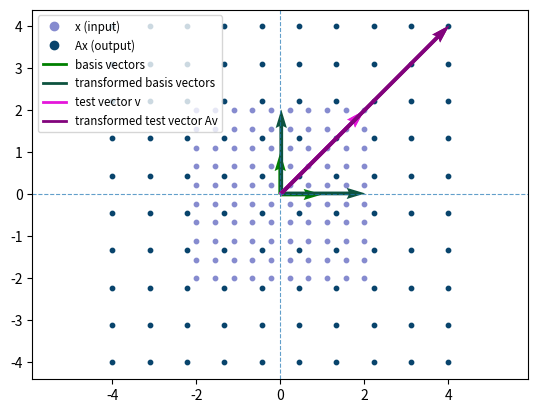

Reproduce this figure in Python.
# Our Two Main Libraries, NumPy and Matplotlib
import numpy as np
import matplotlib.pyplot as plt
from matplotlib.lines import Line2D

# Transformation matrix (YOUR INPUT TRANSFORMATION MATRIX HERE)
# UNCOMMENT ONE OF THE FOLLOWING OPTIONS

# Identity matrix (no transformation)
# A = np.array([[1, 0],
#               [0, 1]])
# current_transform = "identity"
# Scaled both basis vectors by factor 2
A = np.array([[2, 0],
              [0, 2]])
current_transform = "scaling_2x"

# Scaled along y-axis by factor 2
# A = np.array([[1, 0],
#               [0, 2]])
# current_transform = "scaling_y2x"
# Reflection about y axis
# A = np.array([[-1, 0],
#               [0, 1]])
# current_transform = "reflection_y_axis"
# Reflection about x axis
# A = np.array([[1, 0],
#               [0, -1]])
# current_transform = "reflection_x_axis"
# Reflection across line y=x
# A = np.array([[0, 1],
#               [1, 0]])
# current_transform = "reflection_y_eq_x"
# Reflection across line y=-x
# A = np.array([[0, -1],
#               [-1, 0]])
# current_transform = "reflection_y_eq_neg_x"
# ----------- ROTATIONS --------
# 90 degree rotation clockwise
# A = np.array([[0, 1],
#               [-1, 0]])
# current_transform = "rotation_90deg_cw"
# 90 degree rotation ccw
# A = np.array([[0, -1],
#               [1, 0]])
# current_transform = "rotation_90deg_ccw"
# theta definition in degrees

theta = np.deg2rad(30)  # Change 30 to any angle you want in degrees

# theta degree rotation clockwise
# A = np.array([[np.cos(theta), np.sin(theta)],
#               [-np.sin(theta), np.cos(theta)]])

# theta degree rotation ccw
# A = np.array([[np.cos(theta), -np.sin(theta)],
#               [np.sin(theta), np.cos(theta)]])

# Create a grid of points
num_points = 10
x_grid = np.linspace(-2, 2, num_points) # 10 evenly spaced points from -2 to 2
y_grid = np.linspace(-2, 2, num_points) # 10 evenly spaced points from -2 to 2

# The grid points as column vectors (the vectors to be transformed)
# A is 2x2 so we need 2xN input vectors
# then we transpose at the end to get the right shape of 2xN
X = np.array([[i, j] for i in x_grid for j in y_grid]).T  

# Apply transformation
B = A @ X

# Plot
plt.figure()
plt.scatter(X[0], X[1], s=10, color="#868BCF", label="x (input)")
plt.scatter(B[0], B[1], s=10, color="#08446c", label="Ax (output)")
# Standard basis vectors
E = np.eye(2)      # e1, e2
AE = A @ E         # A e1, A e2

# for when basis vectors overlap
offset = 0.025
# Basis - Before (standard basis)
plt.quiver([0, 0], [0, 0], E[0], E[1],
           angles="xy", scale_units="xy", scale=1,
           color="green",linestyle="--")

# After (transformed basis)
plt.quiver([offset, offset], [offset, offset], AE[0], AE[1],
           angles="xy", scale_units="xy", scale=1,
           color="#0D533F",)
x = np.linspace(-2, 2, 100)

# Plot lines y=x and y=-x for reference for reflections
# plt.plot(x, -x)


# Test vector for visualization : [1, 1]
V = np.array([2, 2])
AV = A @ V
plt.quiver([0, 0], [0, 0], V[0], V[1],
           angles="xy", scale_units="xy", scale=1,
           color="#E516DB", linestyle="--")
plt.quiver([offset, offset], [offset, offset], AV[0], AV[1],
           angles="xy", scale_units="xy", scale=1,
           color="#82037C")

plt.axis("equal")
plt.axhline(0, linestyle="--", linewidth=0.8, alpha=0.7)
plt.axvline(0, linestyle="--", linewidth=0.8, alpha=0.7)

legend_elements = [
    Line2D([0], [0], marker='o', linestyle='',
           color="#868BCF", label="x (input)"),
    Line2D([0], [0], marker='o', linestyle='',
           color="#08446c", label="Ax (output)"),
    Line2D([0], [0], color="green", linewidth=2,
           label="basis vectors"),
    Line2D([0], [0], color="#0D533F", linewidth=2,
           label="transformed basis vectors"),
    Line2D([0], [0], color="#E516DB", linewidth=2,
           label="test vector v"),
    Line2D([0], [0], color="#82037C", linewidth=2,
           label="transformed test vector Av"),
]

plt.legend(handles=legend_elements, loc="upper left", fontsize="small")
plt.savefig(f"grid_{current_transform}.png")
plt.show()
